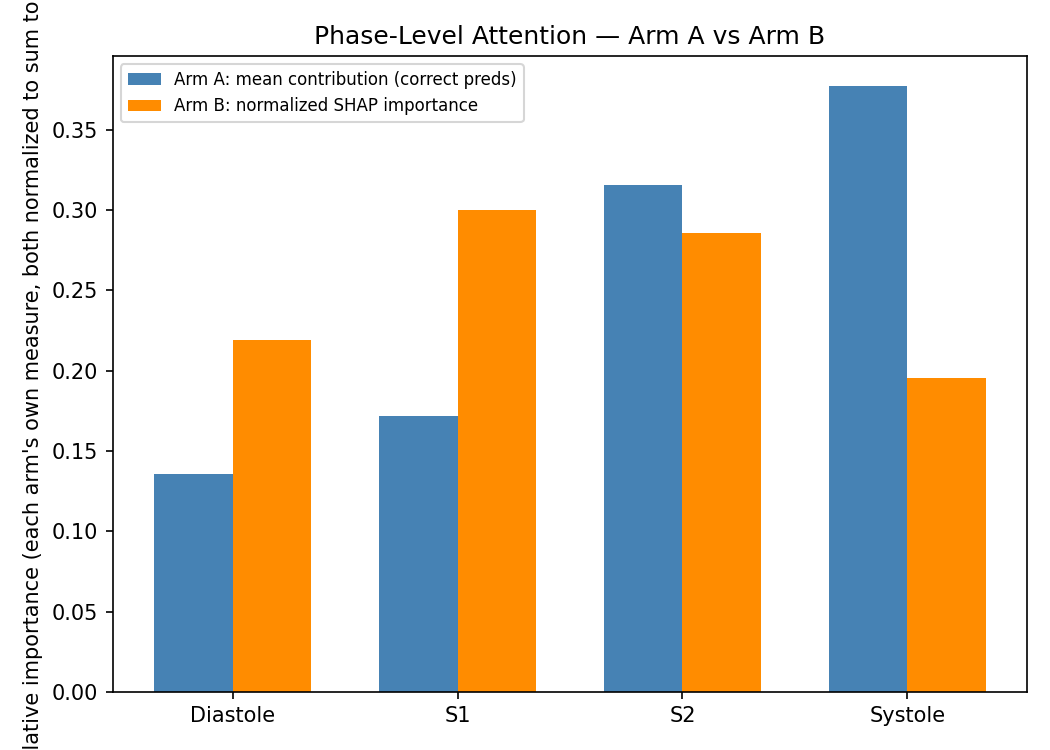

Values plotted in this chart, from the file beside it:
phase, arm_a_mean_contribution_correct_preds, arm_b_normalized_shap_importance
Diastole, 0.1359, 0.2191
S1, 0.1716, 0.2998
S2, 0.3154, 0.2855
Systole, 0.3771, 0.1956
